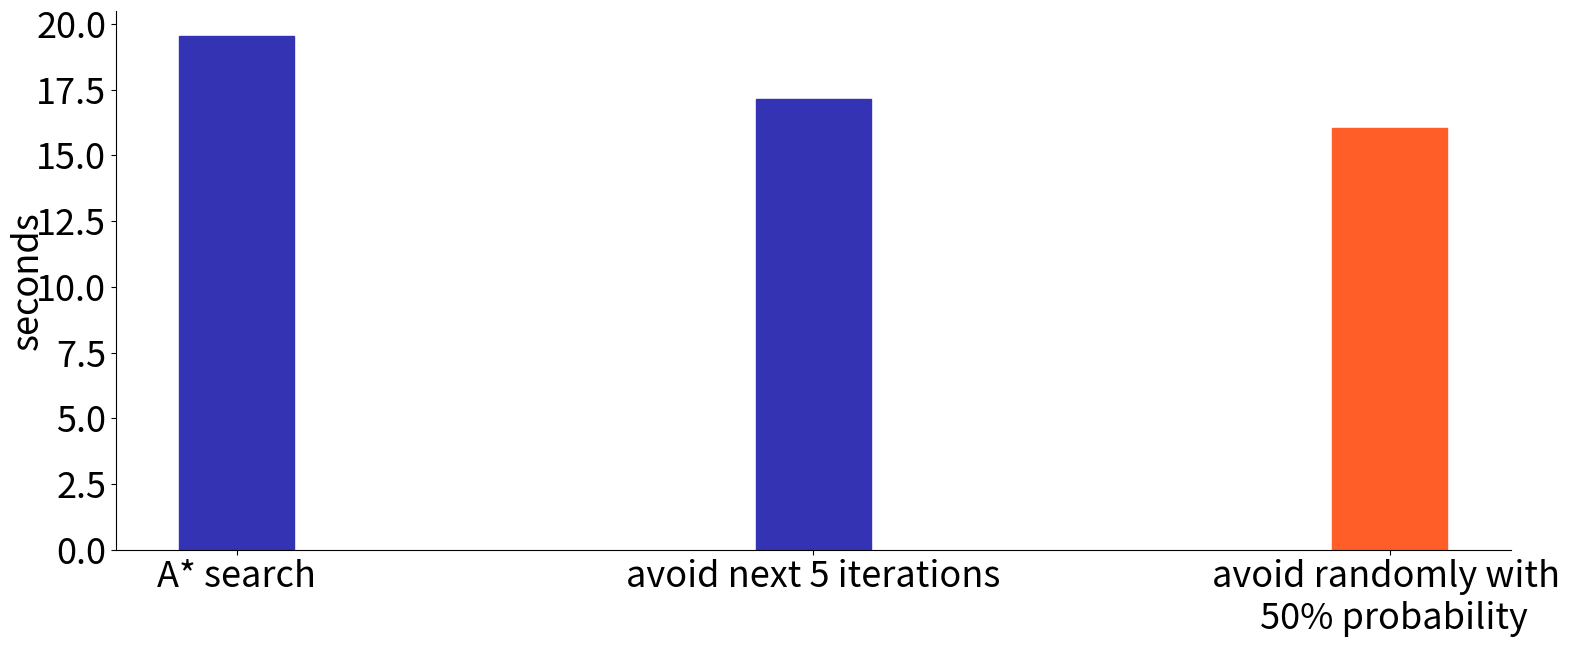

Here is the Python script that generated this plot:

import pylab
from matplotlib.font_manager import FontProperties
import matplotlib.gridspec as gridspec

font = FontProperties()
#font.set_family('serif')
font.set_size(26)

fig = pylab.figure(figsize=(18,7),dpi=300)
ax = fig.add_subplot(111)
y = [19.53, 17.14, 16.04]
index = [1, 1.5, 2]
p1 = ax.bar(index, y, width=0.1, align='center')
pylab.setp(p1, color='#3333B3')
pylab.setp(p1[-1], color='#FF5E29')

pylab.xticks(index, ['A* search', 'avoid next 5 iterations', 'avoid randomly with \n 50% probability'], fontproperties=font)
pylab.yticks(fontproperties=font)

ax.yaxis.set_label_coords(-0.05, 0.5)

ax.spines["right"].set_visible(False)
ax.spines["top"].set_visible(False)
ax.xaxis.set_ticks_position('bottom')
ax.yaxis.set_ticks_position('left')
ax.tick_params(bottom='off') 

#pylab.title('Run times of A* search and with 50% random skipping\n on Philadelphia and Chicago Regional network', fontproperties=font)
pylab.ylabel('seconds', fontproperties=font)

pylab.savefig('random_runtime.pdf', bbox_inches='tight')
